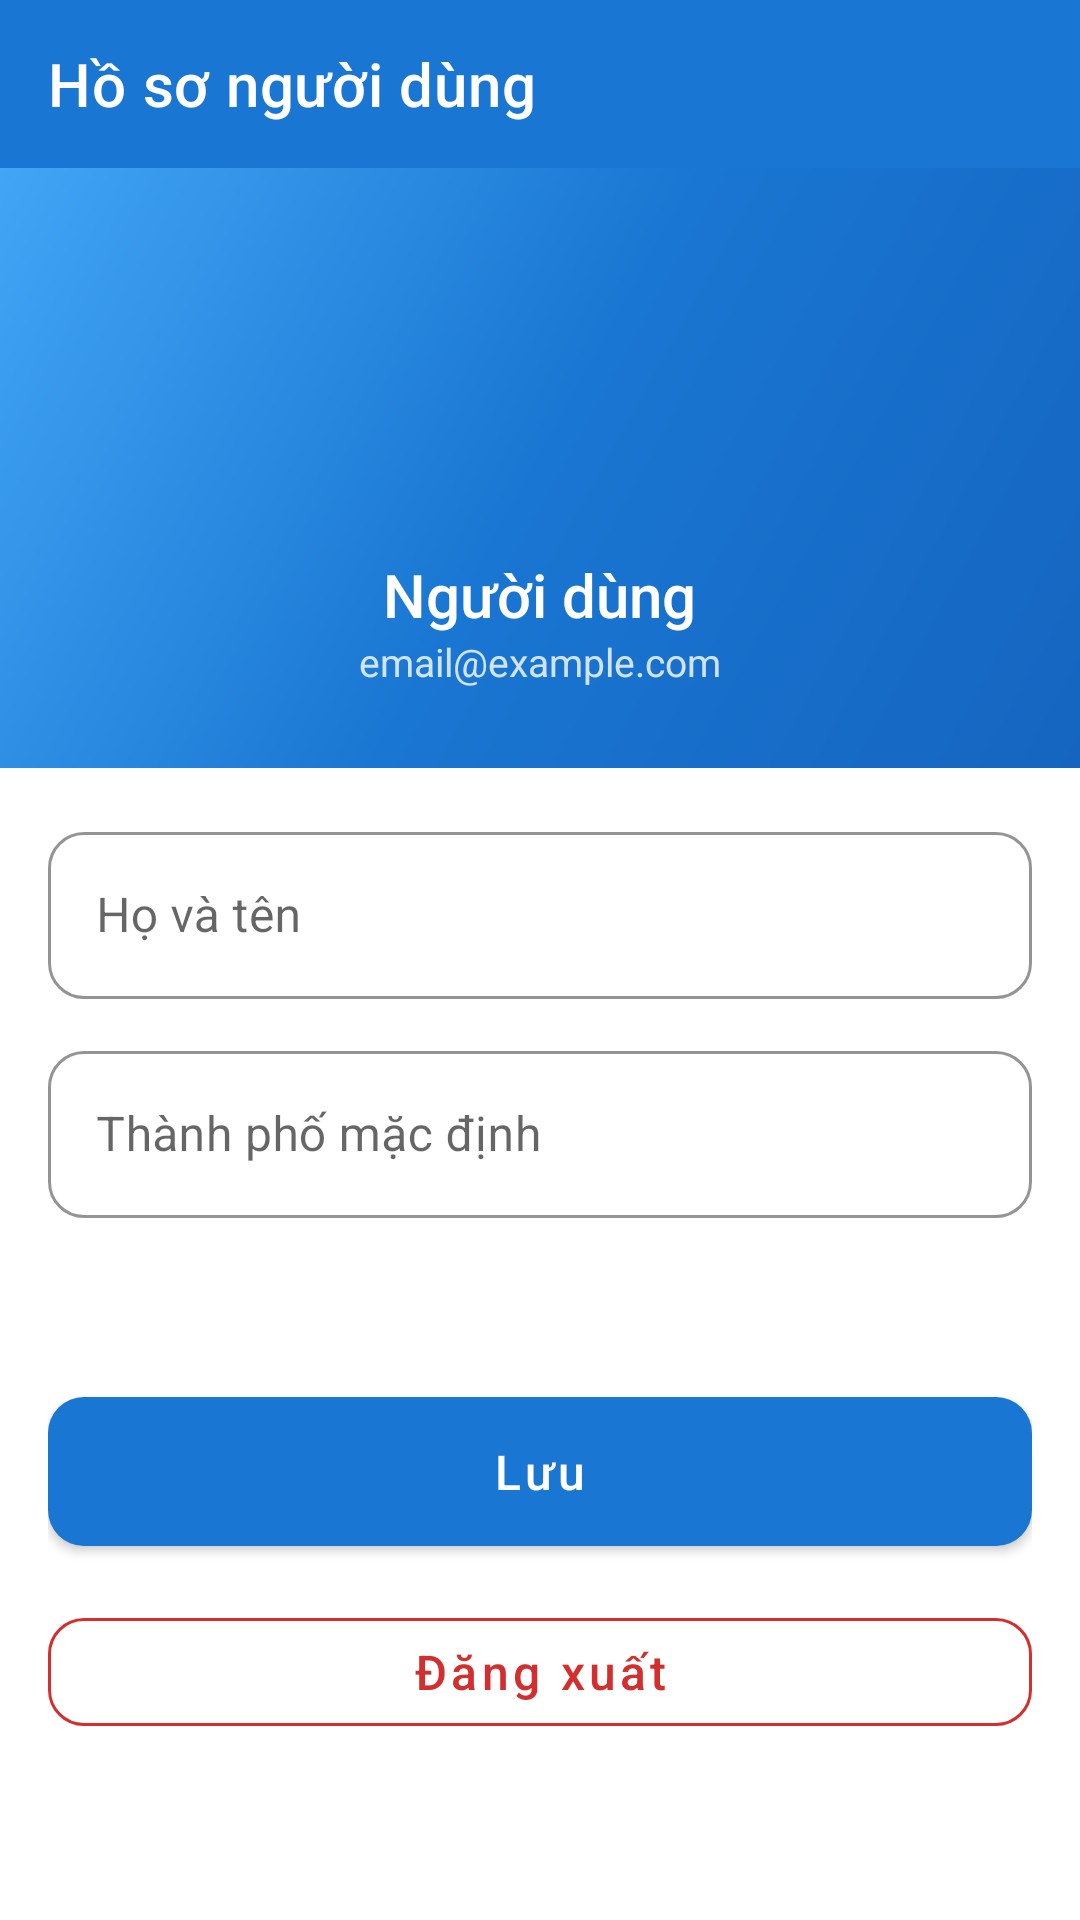

Reconstruct the res/layout file that produces this screen, plus the resources it refers to.
<!-- AndroidManifest.xml: activity theme Theme.Lab5.NoActionBar -->
<!-- res/layout/activity_user_profile.xml -->
<?xml version="1.0" encoding="utf-8"?>
<LinearLayout xmlns:android="http://schemas.android.com/apk/res/android"
    xmlns:app="http://schemas.android.com/apk/res-auto"
    android:layout_width="match_parent"
    android:layout_height="match_parent"
    android:orientation="vertical"
    android:background="@color/cardBackground">

    
    <androidx.appcompat.widget.Toolbar
        android:id="@+id/toolbar"
        android:layout_width="match_parent"
        android:layout_height="?attr/actionBarSize"
        android:background="@color/colorPrimary"
        app:title="@string/profile"
        app:titleTextColor="#FFFFFF"
        app:navigationIcon="@drawable/ic_arrow_back" />

    <androidx.core.widget.NestedScrollView
        android:layout_width="match_parent"
        android:layout_height="0dp"
        android:layout_weight="1">

        <LinearLayout
            android:layout_width="match_parent"
            android:layout_height="wrap_content"
            android:orientation="vertical">

            
            <LinearLayout
                android:layout_width="match_parent"
                android:layout_height="200dp"
                android:background="@drawable/bg_gradient"
                android:orientation="vertical"
                android:gravity="center">

                <ImageView
                    android:id="@+id/ivAvatar"
                    android:layout_width="90dp"
                    android:layout_height="90dp"
                    android:src="@mipmap/ic_launcher_round"
                    android:background="@drawable/bg_circle_white"
                    android:padding="3dp"
                    android:contentDescription="Avatar" />

                <TextView
                    android:id="@+id/tvProfileName"
                    android:layout_width="wrap_content"
                    android:layout_height="wrap_content"
                    android:layout_marginTop="12dp"
                    android:text="Người dùng"
                    android:textColor="#FFFFFF"
                    android:textSize="20sp"
                    android:fontFamily="sans-serif-medium" />

                <TextView
                    android:id="@+id/tvProfileEmail"
                    android:layout_width="wrap_content"
                    android:layout_height="wrap_content"
                    android:text="email@example.com"
                    android:textColor="#CCffffff"
                    android:textSize="13sp" />
            </LinearLayout>

            
            <LinearLayout
                android:layout_width="match_parent"
                android:layout_height="wrap_content"
                android:orientation="vertical"
                android:padding="16dp">

                
                <com.google.android.material.textfield.TextInputLayout
                    android:id="@+id/tilName"
                    style="@style/InputLayout"
                    android:layout_width="match_parent"
                    android:layout_height="wrap_content"
                    android:hint="@string/display_name"
                    android:layout_marginBottom="12dp">

                    <com.google.android.material.textfield.TextInputEditText
                        android:id="@+id/etName"
                        android:layout_width="match_parent"
                        android:layout_height="wrap_content"
                        android:inputType="textPersonName" />
                </com.google.android.material.textfield.TextInputLayout>

                
                <com.google.android.material.textfield.TextInputLayout
                    android:id="@+id/tilCity"
                    style="@style/InputLayout"
                    android:layout_width="match_parent"
                    android:layout_height="wrap_content"
                    android:hint="@string/default_city"
                    android:layout_marginBottom="12dp">

                    <com.google.android.material.textfield.TextInputEditText
                        android:id="@+id/etCity"
                        android:layout_width="match_parent"
                        android:layout_height="wrap_content"
                        android:inputType="textCapWords" />
                </com.google.android.material.textfield.TextInputLayout>

                
                <TextView
                    android:id="@+id/tvMemberSince"
                    android:layout_width="wrap_content"
                    android:layout_height="wrap_content"
                    android:textColor="@color/textSecondary"
                    android:textSize="13sp"
                    android:layout_marginBottom="24dp" />

                
                <com.google.android.material.button.MaterialButton
                    android:id="@+id/btnSave"
                    style="@style/PrimaryButton"
                    android:layout_width="match_parent"
                    android:layout_height="wrap_content"
                    android:text="@string/save"
                    android:layout_marginBottom="12dp" />

                
                <com.google.android.material.button.MaterialButton
                    android:id="@+id/btnLogout"
                    style="@style/OutlinedButton"
                    android:layout_width="match_parent"
                    android:layout_height="wrap_content"
                    android:text="@string/logout"
                    app:strokeColor="@color/colorError"
                    android:textColor="@color/colorError" />

            </LinearLayout>
        </LinearLayout>
    </androidx.core.widget.NestedScrollView>

    <ProgressBar
        android:id="@+id/progressProfile"
        android:layout_width="wrap_content"
        android:layout_height="wrap_content"
        android:layout_gravity="center"
        android:visibility="gone" />

</LinearLayout>
<!-- resources referenced by this layout -->
<resources>
  <color name="cardBackground">#FFFFFFFF</color>
  <color name="colorError">#D32F2F</color>
  <color name="colorPrimary">#1976D2</color>
  <color name="textSecondary">#757575</color>
  <!-- drawable bg_gradient (drawable) -->
  <?xml version="1.0" encoding="utf-8"?>
  <shape xmlns:android="http://schemas.android.com/apk/res/android">
      <gradient
          android:angle="135"
          android:startColor="@color/gradientStart"
          android:centerColor="@color/gradientMid"
          android:endColor="@color/gradientEnd"
          android:type="linear" />
  </shape>
  <string name="default_city">Thành phố mặc định</string>
  <string name="display_name">Họ và tên</string>
  <string name="logout">Đăng xuất</string>
  <string name="profile">Hồ sơ người dùng</string>
  <string name="save">Lưu</string>
  <style name="InputLayout" parent="Widget.MaterialComponents.TextInputLayout.OutlinedBox">
          <item name="boxCornerRadiusTopStart">12dp</item>
          <item name="boxCornerRadiusTopEnd">12dp</item>
          <item name="boxCornerRadiusBottomStart">12dp</item>
          <item name="boxCornerRadiusBottomEnd">12dp</item>
          <item name="boxStrokeColor">@color/colorPrimary</item>
      </style>
  <style name="OutlinedButton" parent="Widget.MaterialComponents.Button.OutlinedButton">
          <item name="cornerRadius">12dp</item>
          <item name="android:textAllCaps">false</item>
          <item name="android:textSize">16sp</item>
      </style>
  <style name="PrimaryButton" parent="Widget.MaterialComponents.Button">
          <item name="cornerRadius">12dp</item>
          <item name="android:textAllCaps">false</item>
          <item name="android:textSize">16sp</item>
          <item name="android:paddingTop">14dp</item>
          <item name="android:paddingBottom">14dp</item>
      </style>
  <style name="Theme.Lab5.NoActionBar" parent="Theme.MaterialComponents.DayNight.NoActionBar">
          <item name="colorPrimary">@color/colorPrimary</item>
          <item name="colorPrimaryVariant">@color/colorPrimaryDark</item>
          <item name="colorOnPrimary">@color/textOnPrimary</item>
          <item name="colorSecondary">@color/colorAccent</item>
          <item name="android:statusBarColor">@color/colorPrimaryDark</item>
      </style>
  <color name="gradientStart">#1565C0</color>
  <color name="gradientMid">#1976D2</color>
  <color name="gradientEnd">#42A5F5</color>
  <color name="colorPrimaryDark">#0D47A1</color>
  <color name="textOnPrimary">#FFFFFF</color>
  <color name="colorAccent">#FF6F00</color>
</resources>
